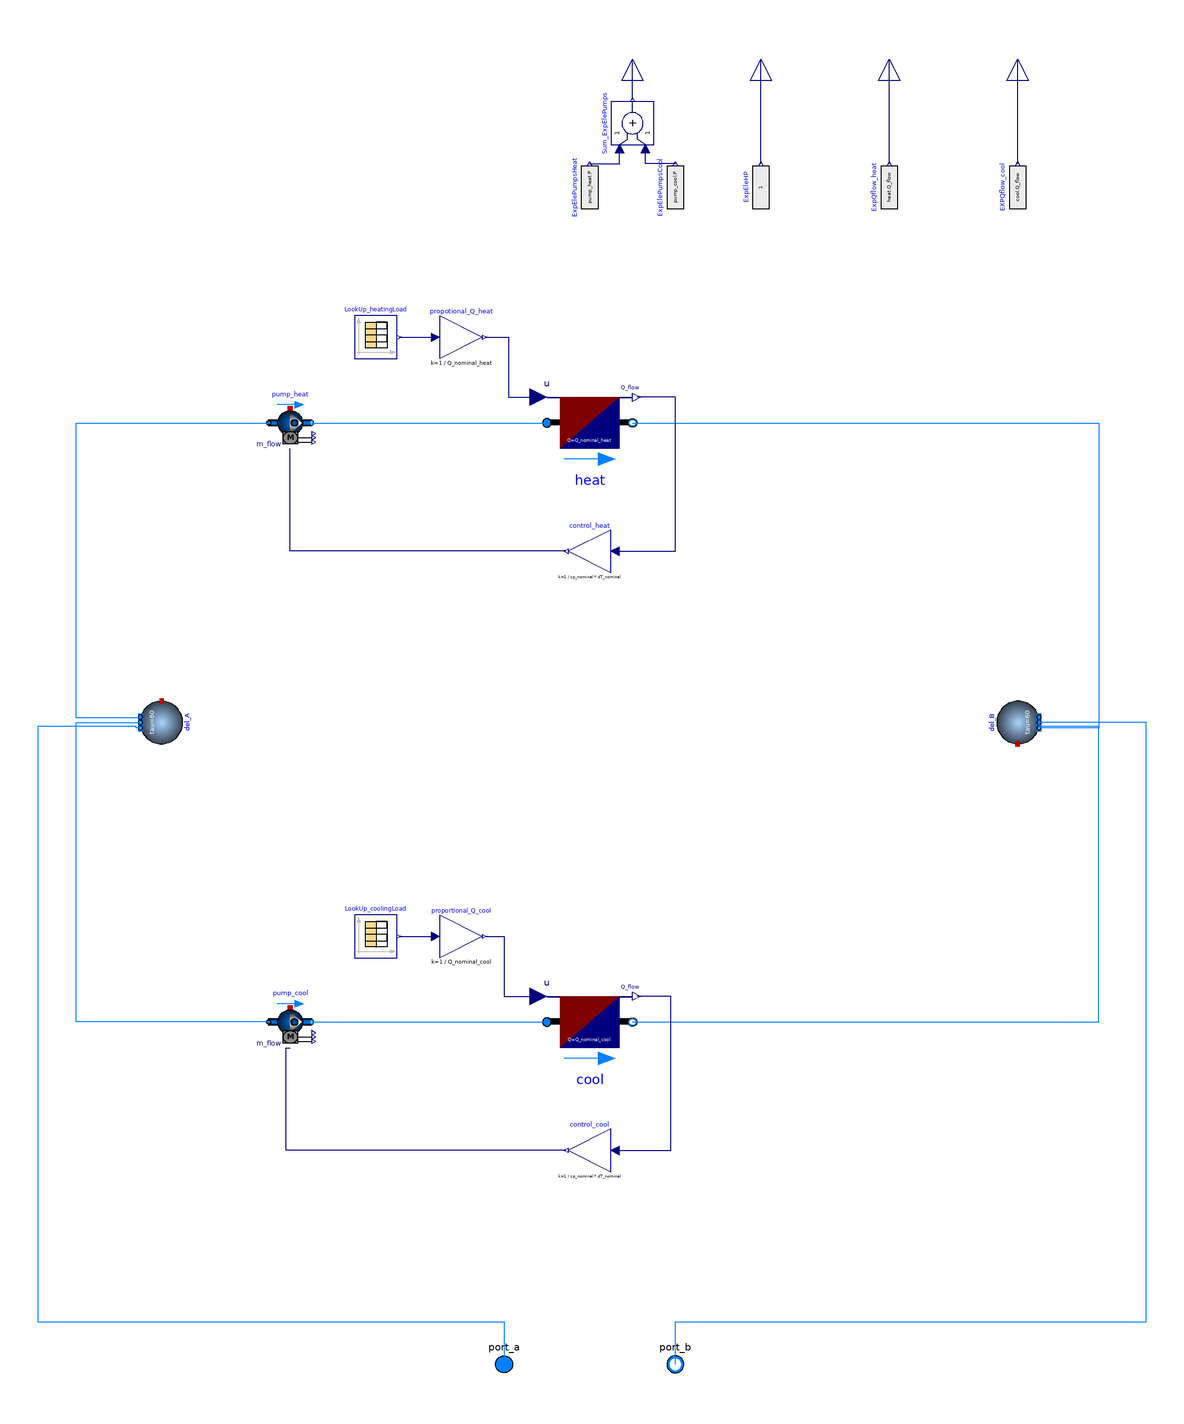

Above is the diagram view of the following Modelica model: its components placed by their Placement annotations and its connect equations drawn as lines.

model Building_LookUp

  replaceable package Medium =
      Modelica.Media.Interfaces.PartialMedium "Medium model for water";

parameter Modelica.SIunits.HeatFlowRate Q_nominal_heat = 12240;
parameter Modelica.SIunits.HeatFlowRate Q_nominal_cool = 19489;
parameter Modelica.SIunits.TemperatureDifference dT_nominal= 6;
parameter Modelica.SIunits.MassFlowRate m_flow_nominal = 5*Q_nominal_cool/(cp_nominal*dT_nominal);
parameter Modelica.SIunits.HeatCapacity cp_nominal = 4187;
parameter String heatingLoad = "/home/justus/Documents/Topology_Analysis_5GDHC/Resources/Loads/LookUp_Table/heating_ambient.mos";
parameter String coolingLoad = "/home/justus/Documents/Topology_Analysis_5GDHC/Resources/Loads/LookUp_Table/cooling_ambient.mos";

protected
  Buildings.Fluid.Delays.DelayFirstOrder del_A(
    nPorts=3,
    redeclare package Medium = Medium,
    m_flow_nominal=m_flow_nominal)
    annotation (Placement(transformation(extent={{-10,-10},{10,10}},rotation=-90,origin={-200,0})));
  Buildings.Fluid.Delays.DelayFirstOrder del_B(
    nPorts=3,
    redeclare package Medium = Medium,
    m_flow_nominal=m_flow_nominal)
    annotation (Placement(transformation(extent={{-10,-10},{10,10}},rotation=90,origin={200,0})));

public
  Modelica.Fluid.Interfaces.FluidPort_a port_a(
    redeclare final package Medium = Medium,
    h_outflow(start=Medium.h_default)) "Fluid connector a"
    annotation (Placement(transformation(extent={{-10,10},{10,-10}},rotation=180,
                                                                                origin={-40,-300})));
  Modelica.Fluid.Interfaces.FluidPort_b port_b(
    redeclare final package Medium = Medium,
    h_outflow(start=Medium.h_default)) "Fluid connector b"
    annotation (Placement(transformation(extent={{-10,-10},{10,10}},rotation=0, origin={40,-300})));

public
  Buildings.Fluid.Movers.FlowControlled_m_flow pump_heat(
    redeclare package Medium = Medium,
    addPowerToMedium=false,
    inputType=Buildings.Fluid.Types.InputType.Continuous,
    energyDynamics=Modelica.Fluid.Types.Dynamics.DynamicFreeInitial,
    use_inputFilter=true,
    m_flow_nominal=m_flow_nominal)
    annotation (Placement(transformation(
        extent={{-10,10},{10,-10}},
        rotation=0,
        origin={-140,140})));
  Buildings.Fluid.Movers.FlowControlled_m_flow pump_cool(
    redeclare package Medium = Medium,
    addPowerToMedium=false,
    inputType=Buildings.Fluid.Types.InputType.Continuous,
    energyDynamics=Modelica.Fluid.Types.Dynamics.DynamicFreeInitial,
    use_inputFilter=true,
    m_flow_nominal=m_flow_nominal)
    annotation (Placement(transformation(extent={{-10,10},{10,-10}},rotation=0,origin={-140,-140})));

protected
  Modelica.Blocks.Math.Gain control_cool(k=1/(cp_nominal*dT_nominal)) "Proportional Control for circulation pump of heat exchanger"
    annotation (Placement(transformation(
        extent={{10,-10},{-10,10}},
        rotation=0,
        origin={0,-200})));
  Modelica.Blocks.Math.Gain control_heat(k=1/(cp_nominal*dT_nominal)) "Proportional Control for circulation pump of heat exchanger"
    annotation (Placement(transformation(
        extent={{10,-10},{-10,10}},
        rotation=0,
        origin={0,80})));

public
  Modelica.Blocks.Interfaces.RealOutput eleHP "Electrical power consumed by heat pumps"
    annotation (Placement(
        transformation(
        extent={{-10,-10},{10,10}},
        rotation=90,
        origin={80,310})));
  Modelica.Blocks.Interfaces.RealOutput elePumps "Electrical power consumed by circulation pumps"
    annotation (Placement(transformation(extent={{-10,-10},{10,10}},
        rotation=90,
        origin={20,310})));
  Modelica.Blocks.Interfaces.RealOutput Qflow_heat "Space heating thermal load"
    annotation (Placement(transformation(extent={{-10,-10},{10,10}},
        rotation=90,
        origin={140,310})));
  Modelica.Blocks.Interfaces.RealOutput Qflow_cool "Space Cooling thermal load"
    annotation (Placement(transformation(extent={{-10,-10},{10,10}},
        rotation=90,
        origin={200,310})));

protected
  Modelica.Blocks.Math.Gain propotional_Q_heat(k=1/(Q_nominal_heat))
    annotation (Placement(transformation(
        extent={{-10,-10},{10,10}},
        rotation=0,
        origin={-60,180})));
  Modelica.Blocks.Math.Gain proportional_Q_cool(k=1/(Q_nominal_cool))
    annotation (Placement(transformation(
        extent={{-10,-10},{10,10}},
        rotation=0,
        origin={-60,-100})));
  Buildings.Fluid.HeatExchangers.HeaterCooler_u heat(
    redeclare package Medium = Medium,
    energyDynamics=Modelica.Fluid.Types.Dynamics.DynamicFreeInitial,
    m_flow_nominal=m_flow_nominal,
    dp_nominal=30000,
    Q_flow_nominal=Q_nominal_heat)
    annotation (Placement(transformation(
        extent={{-20,-20},{20,20}},
        rotation=0,
        origin={0,140})));
  Modelica.Blocks.Sources.CombiTimeTable LookUp_heatingLoad(
    tableOnFile=true,
    tableName="tab1",
    fileName=heatingLoad)
    annotation (Placement(transformation(
        extent={{-10,-10},{10,10}},
        rotation=0,
        origin={-100,180})));
  Buildings.Fluid.HeatExchangers.HeaterCooler_u cool(
    m_flow_nominal=1,
    redeclare package Medium = Medium,
    energyDynamics=Modelica.Fluid.Types.Dynamics.DynamicFreeInitial,
    dp_nominal=30000,
    Q_flow_nominal=Q_nominal_cool)
    annotation (Placement(transformation(extent={{-20,-20},{20,20}},rotation=0,origin={0,-140})));
  Modelica.Blocks.Sources.CombiTimeTable LookUp_coolingLoad(
    tableOnFile=true,
    tableName="tab1",
    fileName= coolingLoad)
    annotation (Placement(transformation(
        extent={{-10,-10},{10,10}},
        rotation=0,
        origin={-100,-100})));

  Modelica.Blocks.Sources.RealExpression ExpEleHP(y=1)
    annotation (Placement(transformation(
        extent={{-10,-10},{10,10}},
        rotation=90,
        origin={80,250})));
  Modelica.Blocks.Sources.RealExpression ExpQflow_heat(y=heat.Q_flow)
    annotation (Placement(transformation(
        extent={{-10,-10},{10,10}},
        rotation=90,
        origin={140,250})));
  Modelica.Blocks.Sources.RealExpression EXPQflow_cool(y=cool.Q_flow)
    annotation (Placement(transformation(
        extent={{-10,-10},{10,10}},
        rotation=90,
        origin={200,250})));
  Modelica.Blocks.Sources.RealExpression ExpElePumpsCool(y=pump_cool.P)
    annotation (Placement(transformation(
        extent={{-10,-10},{10,10}},
        rotation=90,
        origin={40,250})));
  Modelica.Blocks.Sources.RealExpression ExpElePumpsHeat(y=pump_heat.P)
    annotation (Placement(transformation(
        extent={{-10,-10},{10,10}},
        rotation=90,
        origin={0,250})));
public
  Modelica.Blocks.Math.Add Sum_ExpElePumps annotation (Placement(transformation(
        extent={{-10,-10},{10,10}},
        rotation=90,
        origin={20,280})));
equation

  connect(del_A.ports[1], pump_heat.port_a)
    annotation (Line(points={{-210,2.66667},{-210,2},{-240,2},{-240,140},{-150,140}}, color={0,127,255}));
  connect(control_cool.y,pump_cool. m_flow_in)
    annotation (Line(points={{-11,-200},{-76,-200},{-76,-200},{-142,-200},{-142,-152},{-140,-152}}, color={0,0,127}));

  connect(pump_cool.port_a, del_A.ports[2]) annotation (Line(points={{-150,-140},{-240,-140},{-240,1.77636e-15},{-210,1.77636e-15}},
        color={0,127,255}));
  connect(LookUp_heatingLoad.y[1], propotional_Q_heat.u)
    annotation (Line(points={{-89,180},{-70,180},{-70,180},{-72,180}}, color={0,0,127}));
  connect(propotional_Q_heat.y, heat.u) annotation (Line(points={{-49,180},{-38,180},{-38,152},{-24,152}}, color={0,0,127}));
  connect(pump_heat.port_b, heat.port_a)
    annotation (Line(points={{-130,140},{-88,140},{-88,140},{-20,140}}, color={0,127,255}));
  connect(heat.port_b, del_B.ports[1])
    annotation (Line(points={{20,140},{238,140},{238,-2.66667},{210,-2.66667}}, color={0,127,255}));
  connect(pump_cool.port_b, cool.port_a) annotation (Line(points={{-130,-140},{-108,-140},{-108,-140},{-20,-140}},
                                        color={0,127,255}));
  connect(cool.port_b, del_B.ports[2]) annotation (Line(points={{20,-140},{238,-140},{238,-2},{210,-2},{210,-4.44089e-16}},
                               color={0,127,255}));
  connect(control_cool.u, cool.Q_flow) annotation (Line(points={{12,-200},{38,-200},{38,-128},{22,-128}}, color={0,0,127}));
  connect(LookUp_coolingLoad.y[1], proportional_Q_cool.u)
    annotation (Line(points={{-89,-100},{-76,-100},{-76,-100},{-72,-100}}, color={0,0,127}));
  connect(proportional_Q_cool.y, cool.u)
    annotation (Line(points={{-49,-100},{-40,-100},{-40,-128},{-24,-128}}, color={0,0,127}));
  connect(Qflow_heat, Qflow_heat)
    annotation (Line(points={{140,310},{140,310}}, color={0,0,127}));
  connect(port_b, del_B.ports[3]) annotation (Line(points={{40,-300},{40,-300},{40,-280},{260,-280},{260,0},{210,0},{210,2},{210,2},{210,
          2},{210,2.66667}},                 color={0,127,255}));
  connect(del_A.ports[3], port_a) annotation (Line(points={{-210,-2.66667},{-212,-2.66667},{-212,-2},{-258,-2},{-258,-280},{-40,-280},{
          -40,-300}},
        color={0,127,255}));
  connect(ExpEleHP.y, eleHP) annotation (Line(points={{80,261},{80,310}}, color={0,0,127}));
  connect(ExpQflow_heat.y, Qflow_heat) annotation (Line(points={{140,261},{140,
          310}},                                                                      color={0,0,127}));
  connect(EXPQflow_cool.y, Qflow_cool) annotation (Line(points={{200,261},{200,
          310}},                                                                                color={0,0,127}));
  connect(eleHP, eleHP)
    annotation (Line(points={{80,310},{80,310}}, color={0,0,127}));
  connect(control_heat.u, heat.Q_flow) annotation (Line(points={{12,80},{40,80},{40,152},{22,152}}, color={0,0,127}));
  connect(control_heat.y, pump_heat.m_flow_in) annotation (Line(points={{-11,80},{-140,80},{-140,128}}, color={0,0,127}));
  connect(ExpElePumpsHeat.y, Sum_ExpElePumps.u1) annotation (Line(points={{
          8.88178e-16,261},{8,261},{14,261},{14,262},{14,268},{14,268}}, color=
          {0,0,127}));
  connect(ExpElePumpsCool.y, Sum_ExpElePumps.u2)
    annotation (Line(points={{40,261},{26,261},{26,268}}, color={0,0,127}));
  connect(Sum_ExpElePumps.y, elePumps)
    annotation (Line(points={{20,291},{20,310}}, color={0,0,127}));
  annotation (
    Diagram(coordinateSystem(extent={{-280,-300},{280,300}})),
    Icon(coordinateSystem(extent={{-280,-300},{280,300}}), graphics={Rectangle(
          extent={{-280,300},{280,-300}},
          lineColor={28,108,200},
          fillColor={255,255,255},
          fillPattern=FillPattern.Solid), Rectangle(
          extent={{-266,128},{262,-272}},
          fillColor={135,135,135},
          fillPattern=FillPattern.Solid,
          pattern=LinePattern.None),
        Rectangle(
          extent={{58,46},{176,-52}},
          lineColor={0,0,0},
          fillColor={215,215,215},
          fillPattern=FillPattern.Solid),
      Polygon(
        points={{0,274},{-266,128},{262,128},{0,274}},
        lineColor={95,95,95},
        smooth=Smooth.None,
        fillPattern=FillPattern.Solid,
        fillColor={95,95,95}),
        Rectangle(
          extent={{-188,-106},{-74,-272}},
          lineColor={0,0,0},
          fillColor={215,215,215},
          fillPattern=FillPattern.Solid),
        Rectangle(
          extent={{58,-4},{116,-52}},
          lineColor={0,0,0},
          fillColor={215,215,215},
          fillPattern=FillPattern.Solid),
        Rectangle(
          extent={{58,46},{116,-2}},
          lineColor={0,0,0},
          fillColor={215,215,215},
          fillPattern=FillPattern.Solid),
        Rectangle(
          extent={{118,46},{176,-2}},
          lineColor={0,0,0},
          fillColor={215,215,215},
          fillPattern=FillPattern.Solid),
        Rectangle(
          extent={{118,-4},{176,-52}},
          lineColor={0,0,0},
          fillColor={215,215,215},
          fillPattern=FillPattern.Solid),
        Ellipse(
          extent={{-98,-198},{-84,-212}},
          pattern=LinePattern.None,
          fillColor={135,135,135},
          fillPattern=FillPattern.Solid)}));
end Building_LookUp;